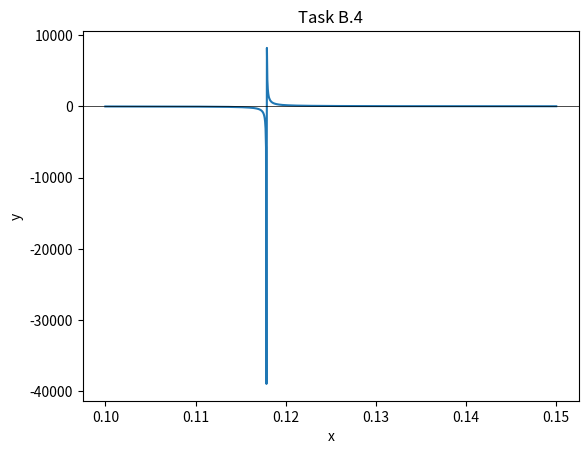

This figure's Python source: (Note: this script raises an exception after producing the figure.)
import numpy as np
import matplotlib.pyplot as plt

x = np.linspace(0.1, 0.15, 1000)
y = (x**3 + 4*x**2 + 3*x + 5)/(2*x**3 - 9*x**2 + 18*x - 2)

y = np.where((2*x**3 - 9*x**2 + 18*x - 2) == 0, np.nan, y)

plt.plot(x, y)
plt.axhline(0, color='black',linewidth = 0.5)
plt.xlabel("x")
plt.ylabel("y")
plt.title("Task B.4")
plt.savefig('../images/task_b4.png')